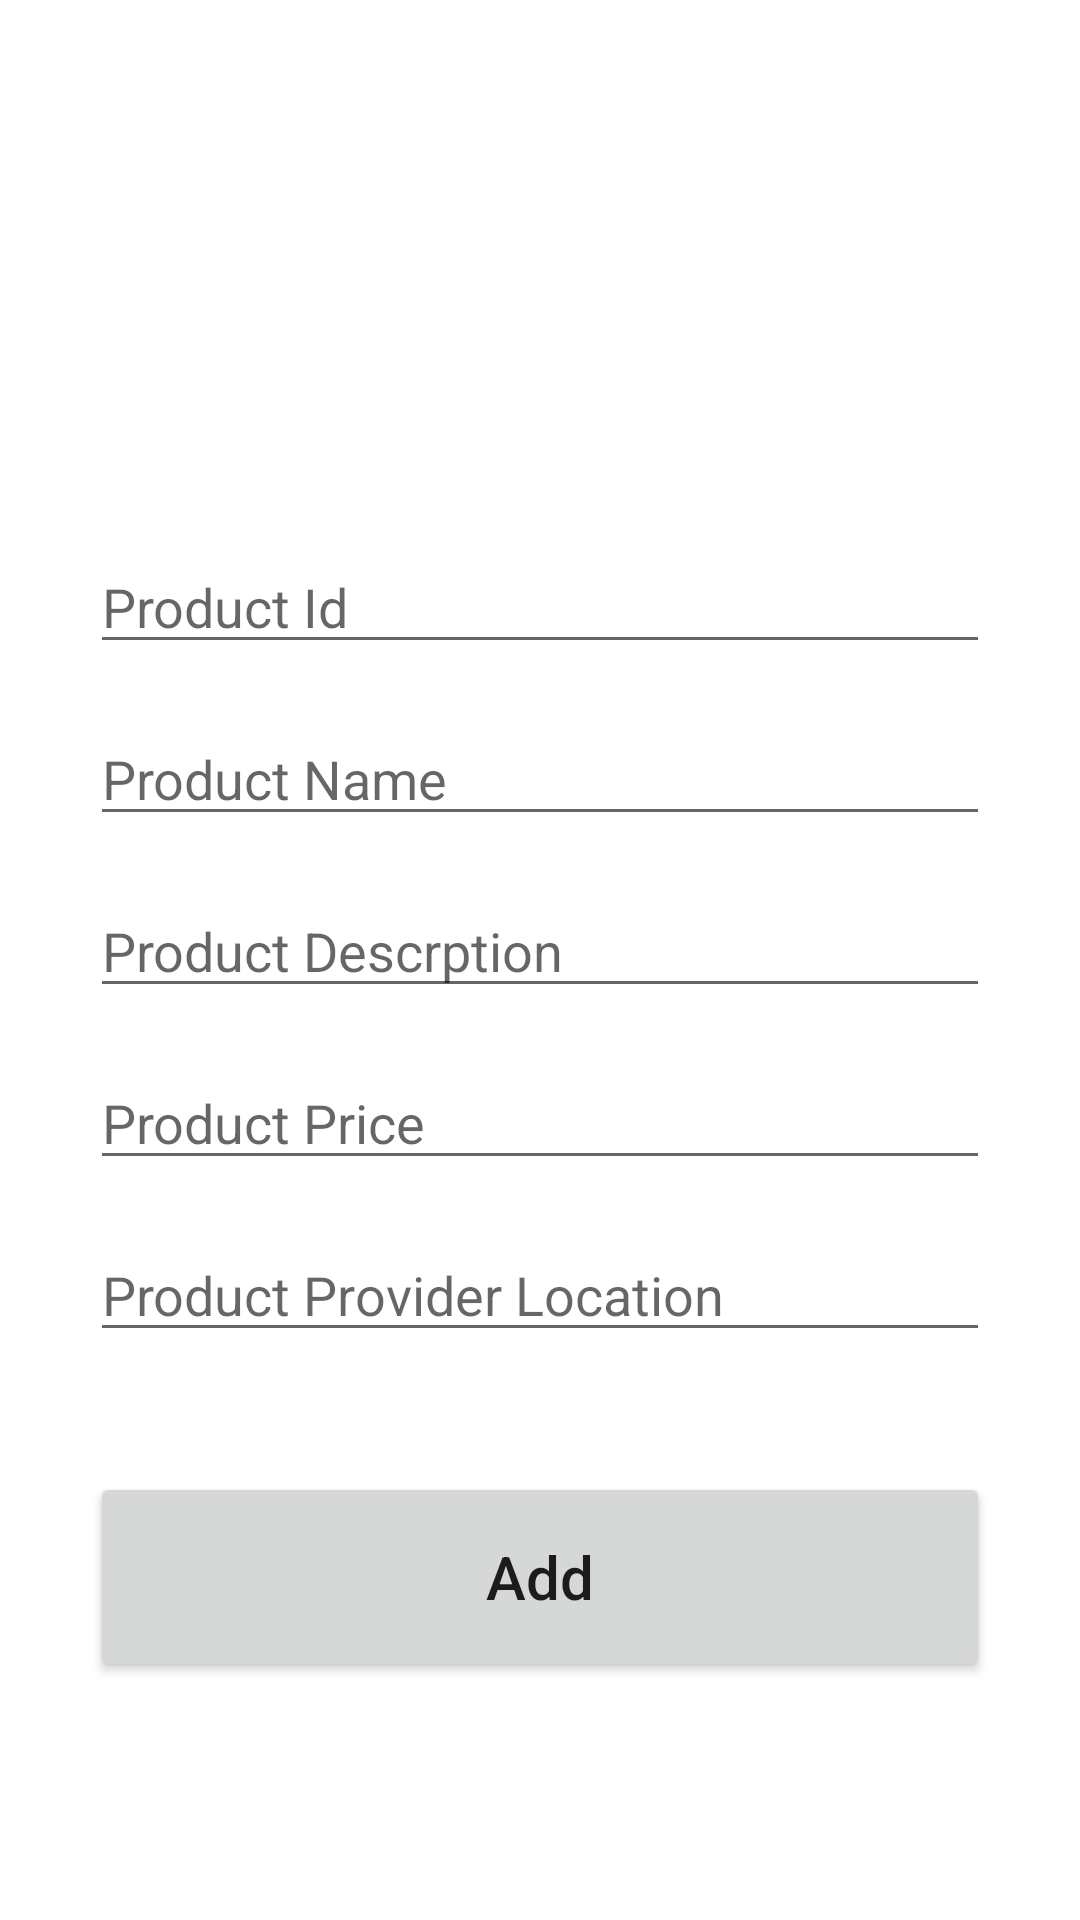

This screen was rendered from an Android layout file. Write that file and the resources it references.
<!-- AndroidManifest.xml: application theme Theme.FA_Simran_C0870768_Android -->
<!-- res/layout/activity_add.xml -->
<?xml version="1.0" encoding="utf-8"?>
<androidx.constraintlayout.widget.ConstraintLayout xmlns:android="http://schemas.android.com/apk/res/android"
    xmlns:app="http://schemas.android.com/apk/res-auto"
    xmlns:tools="http://schemas.android.com/tools"
    android:layout_width="match_parent"
    android:layout_height="match_parent"
    tools:context=".AddActivity"
    android:padding="30dp">

    <EditText
        android:id="@+id/Id_input"
        android:layout_width="match_parent"
        android:layout_height="wrap_content"
        android:ems="10"
        android:layout_marginTop="150dp"
        android:hint="Product Id"
        android:inputType="textPersonName"
        app:layout_constraintEnd_toEndOf="parent"
        app:layout_constraintStart_toStartOf="parent"
        app:layout_constraintTop_toTopOf="parent"/>

    <EditText
        android:id="@+id/Name_input"
        android:layout_width="match_parent"
        android:layout_height="wrap_content"
        android:layout_marginTop="16dp"
        android:ems="10"
        android:hint="Product Name"
        android:inputType="textPersonName"
        app:layout_constraintEnd_toEndOf="parent"
        app:layout_constraintStart_toStartOf="parent"
        app:layout_constraintTop_toBottomOf="@+id/Id_input" />

    <EditText
        android:id="@+id/Desc_input"
        android:layout_width="match_parent"
        android:layout_height="wrap_content"
        android:layout_marginTop="16dp"
        android:ems="10"
        android:hint="Product Descrption"
        android:inputType="textPersonName"
        app:layout_constraintEnd_toEndOf="parent"
        app:layout_constraintStart_toStartOf="parent"
        app:layout_constraintTop_toBottomOf="@+id/Name_input" />
    <EditText
        android:id="@+id/Price_input"
        android:layout_width="match_parent"
        android:layout_height="wrap_content"
        android:layout_marginTop="16dp"
        android:ems="10"
        android:hint="Product Price"
        android:inputType="number"
        app:layout_constraintEnd_toEndOf="parent"
        app:layout_constraintStart_toStartOf="parent"
        app:layout_constraintTop_toBottomOf="@+id/Desc_input" />
    <EditText
        android:id="@+id/Location_input"
        android:layout_width="match_parent"
        android:layout_height="wrap_content"
        android:layout_marginTop="16dp"
        android:ems="10"
        android:hint="Product Provider Location"
        android:inputType="textPersonName"
        app:layout_constraintEnd_toEndOf="parent"
        app:layout_constraintStart_toStartOf="parent"
        app:layout_constraintTop_toBottomOf="@+id/Price_input" />
    <Button
        android:id="@+id/add_button"
        android:layout_width="match_parent"
        android:layout_height="70dp"
        android:layout_marginTop="40dp"
        android:text="Add"
        android:textSize="20sp"
        android:textAllCaps="false"
        app:layout_constraintEnd_toEndOf="parent"
        app:layout_constraintStart_toStartOf="parent"
        app:layout_constraintTop_toBottomOf="@+id/Location_input" />
</androidx.constraintlayout.widget.ConstraintLayout>
<!-- resources referenced by this layout -->
<resources>
  <style name="Theme.FA_Simran_C0870768_Android" parent="Theme.MaterialComponents.DayNight.DarkActionBar">
          
          <item name="colorPrimary">@color/purple_500</item>
          <item name="colorPrimaryVariant">@color/purple_700</item>
          <item name="colorOnPrimary">@color/white</item>
          
          <item name="colorSecondary">@color/teal_200</item>
          <item name="colorSecondaryVariant">@color/teal_700</item>
          <item name="colorOnSecondary">@color/black</item>
          
          <item name="android:statusBarColor">?attr/colorPrimaryVariant</item>
          
      </style>
  <!-- not gathered from this repository: default colours our renderer supplied (Android Studio template values) -->
  <color name="purple_500">#FF6200EE</color>
  <color name="purple_700">#FF3700B3</color>
  <color name="teal_200">#FF03DAC5</color>
  <color name="teal_700">#FF018786</color>
  <color name="black">#FF000000</color>
  <color name="white">#FFFFFFFF</color>
</resources>
